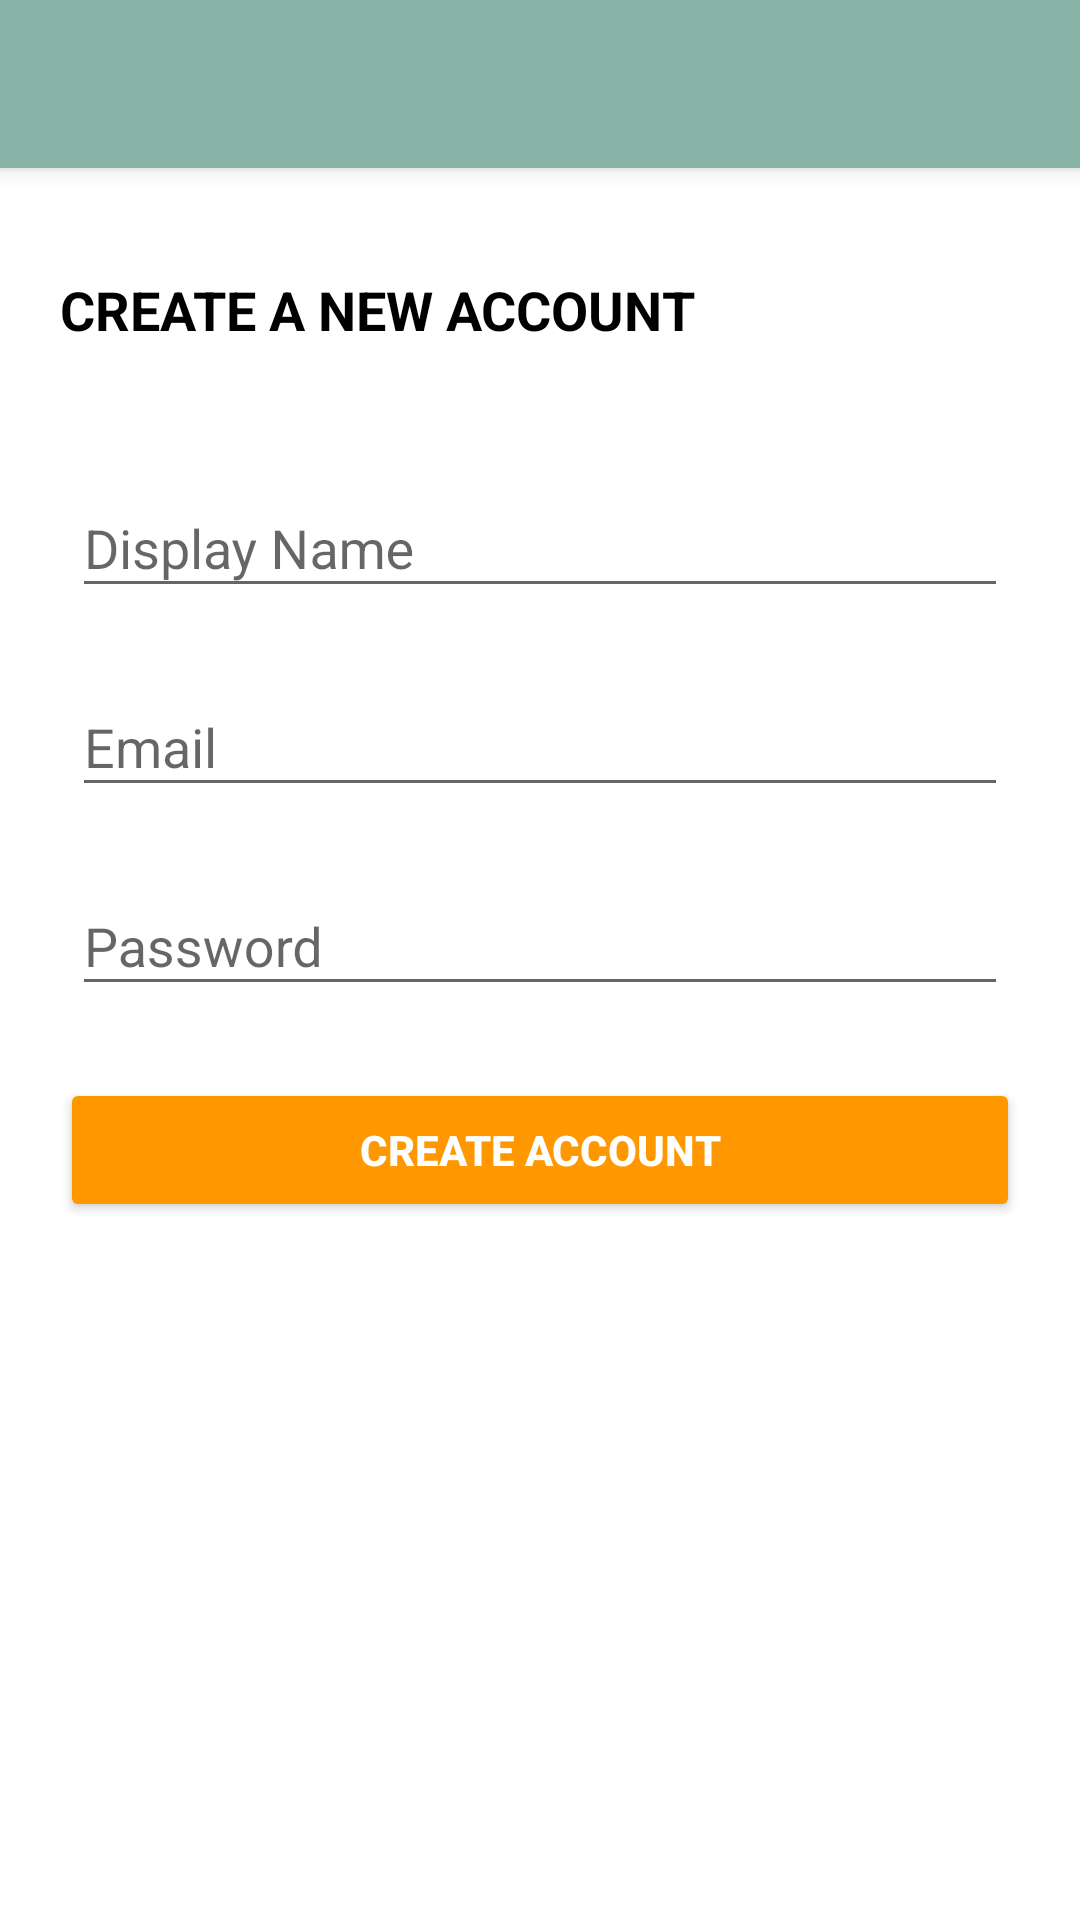

Reconstruct the res/layout file that produces this screen, plus the resources it refers to.
<!-- AndroidManifest.xml: application theme AppTheme -->
<!-- res/layout/activity_register.xml -->
<android.support.constraint.ConstraintLayout xmlns:android="http://schemas.android.com/apk/res/android"
    xmlns:app="http://schemas.android.com/apk/res-auto"
    xmlns:tools="http://schemas.android.com/tools"
    android:layout_width="match_parent"
    android:layout_height="match_parent"
    android:background="@android:color/white"
    tools:context=".RegisterActivity">

    <include
        android:id="@+id/register_toolbar"
        layout="@layout/app_bar_layout"
        android:layout_width="0dp"
        android:layout_height="wrap_content"
        android:layout_marginEnd="0dp"
        android:layout_marginStart="0dp"
        android:layout_marginTop="0dp"
        app:layout_constraintEnd_toEndOf="parent"
        app:layout_constraintStart_toStartOf="parent"
        app:layout_constraintTop_toTopOf="parent" />

    <TextView
        android:id="@+id/login_label"
        android:layout_width="0dp"
        android:layout_height="wrap_content"
        android:layout_marginStart="20dp"
        android:layout_marginTop="35dp"
        android:text="@string/create_a_new_account"
        android:textAllCaps="true"
        android:textColor="@android:color/black"
        android:textSize="18sp"
        android:textStyle="bold"
        app:layout_constraintStart_toStartOf="parent"
        app:layout_constraintTop_toBottomOf="@+id/register_toolbar" />

    <android.support.design.widget.TextInputLayout
        android:id="@+id/register_display_name"
        android:layout_width="match_parent"
        android:layout_height="wrap_content"
        android:layout_marginEnd="20dp"
        android:layout_marginStart="20dp"
        android:layout_marginTop="35dp"
        app:layout_constraintEnd_toEndOf="parent"
        app:layout_constraintStart_toStartOf="parent"
        app:layout_constraintTop_toBottomOf="@+id/login_label">

        <EditText
            android:layout_width="match_parent"
            android:layout_height="wrap_content"
            android:hint="@string/hint_display_name"
            android:layout_margin="4dp"/>
    </android.support.design.widget.TextInputLayout>

    <android.support.design.widget.TextInputLayout
        android:id="@+id/register_email"
        android:layout_width="match_parent"
        android:layout_height="wrap_content"
        android:layout_marginEnd="20dp"
        android:layout_marginStart="20dp"
        android:layout_marginTop="10dp"
        app:layout_constraintEnd_toEndOf="parent"
        app:layout_constraintStart_toStartOf="parent"
        app:layout_constraintTop_toBottomOf="@+id/register_display_name">

        <EditText
            android:layout_width="match_parent"
            android:layout_height="wrap_content"
            android:hint="@string/hint_email"
            android:inputType="textEmailAddress"
            android:layout_margin="4dp"/>
    </android.support.design.widget.TextInputLayout>

    <android.support.design.widget.TextInputLayout
        android:id="@+id/register_password"
        android:layout_width="match_parent"
        android:layout_height="wrap_content"
        android:layout_marginEnd="20dp"
        android:layout_marginStart="20dp"
        android:layout_marginTop="10dp"
        app:layout_constraintEnd_toEndOf="parent"
        app:layout_constraintStart_toStartOf="parent"
        app:layout_constraintTop_toBottomOf="@+id/register_email">

        <EditText
            android:layout_width="match_parent"
            android:layout_height="wrap_content"
            android:hint="@string/hint_password"
            android:inputType="textPassword"
            android:layout_margin="4dp"/>
    </android.support.design.widget.TextInputLayout>

    <Button
        android:id="@+id/register_create_btn"
        android:layout_width="0dp"
        android:layout_height="wrap_content"
        android:layout_alignParentBottom="true"
        android:layout_alignParentStart="true"
        android:layout_marginEnd="20dp"
        android:layout_marginStart="20dp"
        android:layout_marginTop="20dp"
        android:backgroundTint="@color/colorAccent"
        android:paddingLeft="20dp"
        android:paddingRight="20dp"
        android:text="@string/create_account"
        android:textColor="@android:color/white"
        android:textStyle="bold"
        app:layout_constraintEnd_toEndOf="parent"
        app:layout_constraintStart_toStartOf="parent"
        app:layout_constraintTop_toBottomOf="@+id/register_password" />

</android.support.constraint.ConstraintLayout>
<!-- res/layout/app_bar_layout.xml (included above) -->
<?xml version="1.0" encoding="utf-8"?>
<android.support.v7.widget.Toolbar xmlns:android="http://schemas.android.com/apk/res/android"
    android:id="@+id/app_bar"
    android:layout_width="match_parent"
    android:layout_height="wrap_content"
    android:background="@color/colorPrimary"
    android:elevation="@dimen/app_bar_elevation"
    android:theme="@style/ThemeOverlay.AppCompat.Dark.ActionBar">

</android.support.v7.widget.Toolbar>
<!-- resources referenced by this layout -->
<resources>
  <color name="colorAccent">#ff9800</color>
  <color name="colorPrimary">#89b5a8</color>
  <dimen name="app_bar_elevation">4dp</dimen>
  <string name="create_a_new_account">Create a new account</string>
  <string name="create_account">Create Account</string>
  <string name="hint_display_name">Display Name</string>
  <string name="hint_email">Email</string>
  <string name="hint_password">Password</string>
  <style name="AppTheme" parent="Theme.AppCompat.Light.NoActionBar">
          
          <item name="colorPrimary">@color/colorPrimary</item>
          <item name="colorPrimaryDark">@color/colorPrimaryDark</item>
          <item name="colorAccent">@color/colorAccent</item>
          
      </style>
  <color name="colorPrimaryDark">#5b8579</color>
</resources>
